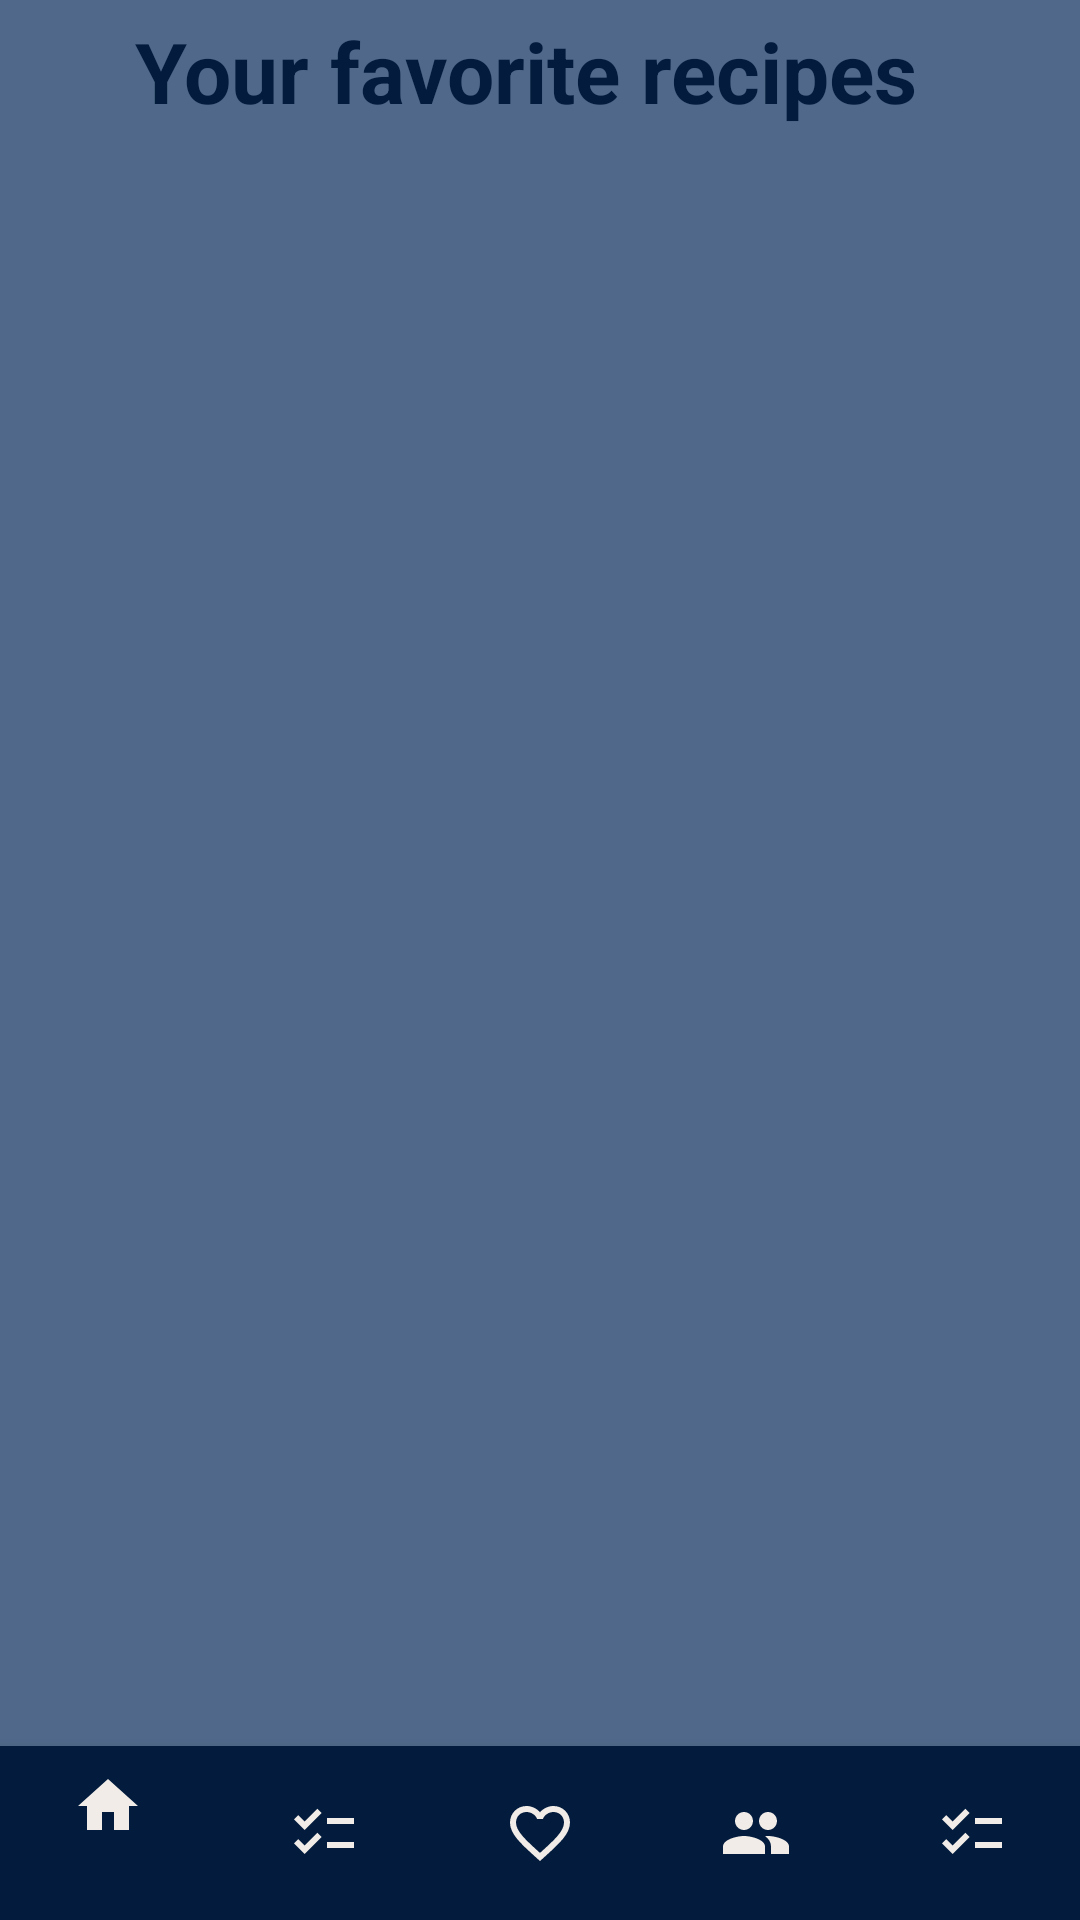

Layout XML and referenced resources for this Android screen:
<!-- AndroidManifest.xml: application theme Theme.MagicFridge -->
<!-- res/layout/activity_favorites.xml -->
<?xml version="1.0" encoding="utf-8"?>
<androidx.constraintlayout.widget.ConstraintLayout xmlns:android="http://schemas.android.com/apk/res/android"
    xmlns:app="http://schemas.android.com/apk/res-auto"
    xmlns:tools="http://schemas.android.com/tools"
    android:layout_width="match_parent"
    android:layout_height="match_parent"
    android:background="@color/light_blue"
    tools:context=".RecipesActivity">

    <TextView
        android:id="@+id/textView4"
        android:layout_width="wrap_content"
        android:layout_height="wrap_content"
        android:layout_marginStart="8dp"
        android:layout_marginEnd="8dp"
        android:gravity="center"
        android:padding="5dp"
        android:text="Your favorite recipes"
        android:textColor="@color/dark_blue"
        android:textSize="28sp"
        android:textStyle="bold"
        app:layout_constraintEnd_toEndOf="parent"
        app:layout_constraintHorizontal_bias="0.437"
        app:layout_constraintStart_toStartOf="parent"
        app:layout_constraintTop_toTopOf="parent" />

    <androidx.recyclerview.widget.RecyclerView
        android:id="@+id/recyclerView"
        android:layout_width="406dp"
        android:layout_height="494dp"
        app:layout_constraintBottom_toTopOf="@+id/bottomNav"
        app:layout_constraintEnd_toEndOf="parent"
        app:layout_constraintStart_toStartOf="parent"
        app:layout_constraintTop_toBottomOf="@+id/textView4"
        tools:listitem="@layout/recipe_item" />

    <com.google.android.material.bottomnavigation.BottomNavigationView
        android:id="@+id/bottomNav"
        android:layout_width="match_parent"
        android:layout_height="58dp"
        android:layout_alignParentBottom="true"
        android:elevation="2dp"
        app:itemBackground="@color/dark_blue"
        app:itemIconSize="24dp"
        app:itemIconTint="@color/beige"
        app:layout_constraintBottom_toBottomOf="parent"
        app:layout_constraintEnd_toEndOf="parent"
        app:layout_constraintStart_toStartOf="parent"
        app:menu="@menu/bottom_menu"
        tools:ignore="MissingConstraints" />

</androidx.constraintlayout.widget.ConstraintLayout>
<!-- res/layout/recipe_item.xml (included above) -->
<?xml version="1.0" encoding="utf-8"?>
<androidx.constraintlayout.widget.ConstraintLayout xmlns:android="http://schemas.android.com/apk/res/android"
    xmlns:app="http://schemas.android.com/apk/res-auto"
    xmlns:tools="http://schemas.android.com/tools"
    android:layout_width="match_parent"
    android:layout_height="wrap_content"
    android:backgroundTint="@color/light_blue">

    <androidx.cardview.widget.CardView
        android:id="@+id/cardView"
        android:layout_width="match_parent"
        android:layout_height="wrap_content"
        android:layout_margin="3dp"
        android:backgroundTint="@color/light_blue"
        app:cardCornerRadius="7dp"
        app:layout_constraintEnd_toEndOf="parent"
        app:layout_constraintStart_toStartOf="parent"
        app:layout_constraintTop_toTopOf="parent">

        <androidx.constraintlayout.widget.ConstraintLayout
            android:layout_width="match_parent"
            android:layout_height="wrap_content"
            android:layout_margin="10dp">


            <TextView
                android:id="@+id/tvRecipeName"
                android:layout_width="wrap_content"
                android:layout_height="wrap_content"
                android:layout_marginStart="8dp"
                android:layout_marginTop="16dp"
                android:text="recipe name"
                android:textColor="@color/dark_blue"
                android:textSize="24sp"
                android:textStyle="bold"
                app:layout_constraintStart_toStartOf="parent"
                app:layout_constraintTop_toTopOf="parent" />

            <ImageView
                android:id="@+id/imageView3"
                android:layout_width="30dp"
                android:layout_height="30dp"
                android:layout_marginStart="16dp"
                android:layout_marginTop="8dp"
                app:layout_constraintStart_toStartOf="parent"
                app:layout_constraintTop_toBottomOf="@+id/tvRecipeName"
                app:srcCompat="@drawable/ic_baseline_timer_24" />

            <TextView
                android:id="@+id/tvCookingTime"
                android:layout_width="wrap_content"
                android:layout_height="wrap_content"
                android:layout_marginStart="8dp"
                android:layout_marginTop="12dp"
                android:text="cooking time"
                android:textColor="@color/dark_blue"
                android:textSize="16sp"
                app:layout_constraintStart_toEndOf="@+id/imageView3"
                app:layout_constraintTop_toBottomOf="@+id/tvRecipeName" />

            <ImageView
                android:id="@+id/imageView4"
                android:layout_width="30dp"
                android:layout_height="30dp"
                android:layout_marginStart="16dp"
                android:layout_marginTop="8dp"
                app:layout_constraintStart_toStartOf="parent"
                app:layout_constraintTop_toBottomOf="@+id/imageView3"
                app:srcCompat="@drawable/ic_baseline_checklist_24" />

            <TextView
                android:id="@+id/tvIngredients"
                android:layout_width="0dp"
                android:layout_height="wrap_content"
                android:layout_marginStart="8dp"
                android:layout_marginTop="16dp"
                android:layout_marginEnd="8dp"
                android:layout_marginBottom="16dp"
                android:text="ingredients"
                android:textColor="@color/dark_blue"
                android:textSize="16sp"
                app:layout_constraintBottom_toBottomOf="parent"
                app:layout_constraintEnd_toEndOf="parent"
                app:layout_constraintStart_toEndOf="@+id/imageView4"
                app:layout_constraintTop_toBottomOf="@+id/tvCookingTime" />

            <ImageButton
                android:id="@+id/btnFavorite"
                android:layout_width="30dp"
                android:layout_height="30dp"
                android:layout_marginTop="16dp"
                android:layout_marginEnd="16dp"
                android:background="@color/light_blue"
                app:layout_constraintEnd_toEndOf="parent"
                app:layout_constraintTop_toTopOf="parent"
                app:srcCompat="@drawable/ic_baseline_favorite_border_24" />

        </androidx.constraintlayout.widget.ConstraintLayout>
    </androidx.cardview.widget.CardView>

</androidx.constraintlayout.widget.ConstraintLayout>
<!-- resources referenced by this layout -->
<resources>
  <color name="beige">#fff1ece8</color>
  <color name="dark_blue">#ff031C3D</color>
  <color name="light_blue">#ff50698a</color>
  <!-- drawable ic_baseline_checklist_24 (drawable) -->
  <vector android:height="100dp" android:tint="#031C3D"
      android:viewportHeight="24" android:viewportWidth="24"
      android:width="100dp" xmlns:android="http://schemas.android.com/apk/res/android">
      <path android:fillColor="@android:color/white" android:pathData="M22,7h-9v2h9V7zM22,15h-9v2h9V15zM5.54,11L2,7.46l1.41,-1.41l2.12,2.12l4.24,-4.24l1.41,1.41L5.54,11zM5.54,19L2,15.46l1.41,-1.41l2.12,2.12l4.24,-4.24l1.41,1.41L5.54,19z"/>
  </vector>
  <!-- drawable ic_baseline_favorite_border_24 (drawable) -->
  <vector android:height="24dp" android:tint="#031C3D"
      android:viewportHeight="24" android:viewportWidth="24"
      android:width="24dp" xmlns:android="http://schemas.android.com/apk/res/android">
      <path android:fillColor="@android:color/white" android:pathData="M16.5,3c-1.74,0 -3.41,0.81 -4.5,2.09C10.91,3.81 9.24,3 7.5,3 4.42,3 2,5.42 2,8.5c0,3.78 3.4,6.86 8.55,11.54L12,21.35l1.45,-1.32C18.6,15.36 22,12.28 22,8.5 22,5.42 19.58,3 16.5,3zM12.1,18.55l-0.1,0.1 -0.1,-0.1C7.14,14.24 4,11.39 4,8.5 4,6.5 5.5,5 7.5,5c1.54,0 3.04,0.99 3.57,2.36h1.87C13.46,5.99 14.96,5 16.5,5c2,0 3.5,1.5 3.5,3.5 0,2.89 -3.14,5.74 -7.9,10.05z"/>
  </vector>
  <!-- drawable ic_baseline_timer_24 (drawable) -->
  <vector android:height="50dp" android:tint="#031C3D"
      android:viewportHeight="24" android:viewportWidth="24"
      android:width="50dp" xmlns:android="http://schemas.android.com/apk/res/android">
      <path android:fillColor="@android:color/white" android:pathData="M15,1L9,1v2h6L15,1zM11,14h2L13,8h-2v6zM19.03,7.39l1.42,-1.42c-0.43,-0.51 -0.9,-0.99 -1.41,-1.41l-1.42,1.42C16.07,4.74 14.12,4 12,4c-4.97,0 -9,4.03 -9,9s4.02,9 9,9 9,-4.03 9,-9c0,-2.12 -0.74,-4.07 -1.97,-5.61zM12,20c-3.87,0 -7,-3.13 -7,-7s3.13,-7 7,-7 7,3.13 7,7 -3.13,7 -7,7z"/>
  </vector>
  <style name="Theme.MagicFridge" parent="Theme.MaterialComponents.DayNight.DarkActionBar">
          
          <item name="colorPrimary">@color/purple_500</item>
          <item name="colorPrimaryVariant">@color/purple_700</item>
          <item name="colorOnPrimary">@color/white</item>
          
          <item name="colorSecondary">@color/teal_200</item>
          <item name="colorSecondaryVariant">@color/teal_700</item>
          <item name="colorOnSecondary">@color/black</item>
          
          <item name="android:statusBarColor">?attr/colorPrimaryVariant</item>
          
      </style>
  <color name="white">#FFFFFFFF</color>
  <color name="black">#FF000000</color>
  <!-- not gathered from this repository: default colours our renderer supplied (Android Studio template values) -->
  <color name="purple_500">#FF6200EE</color>
  <color name="purple_700">#FF3700B3</color>
  <color name="teal_200">#FF03DAC5</color>
  <color name="teal_700">#FF018786</color>
</resources>
